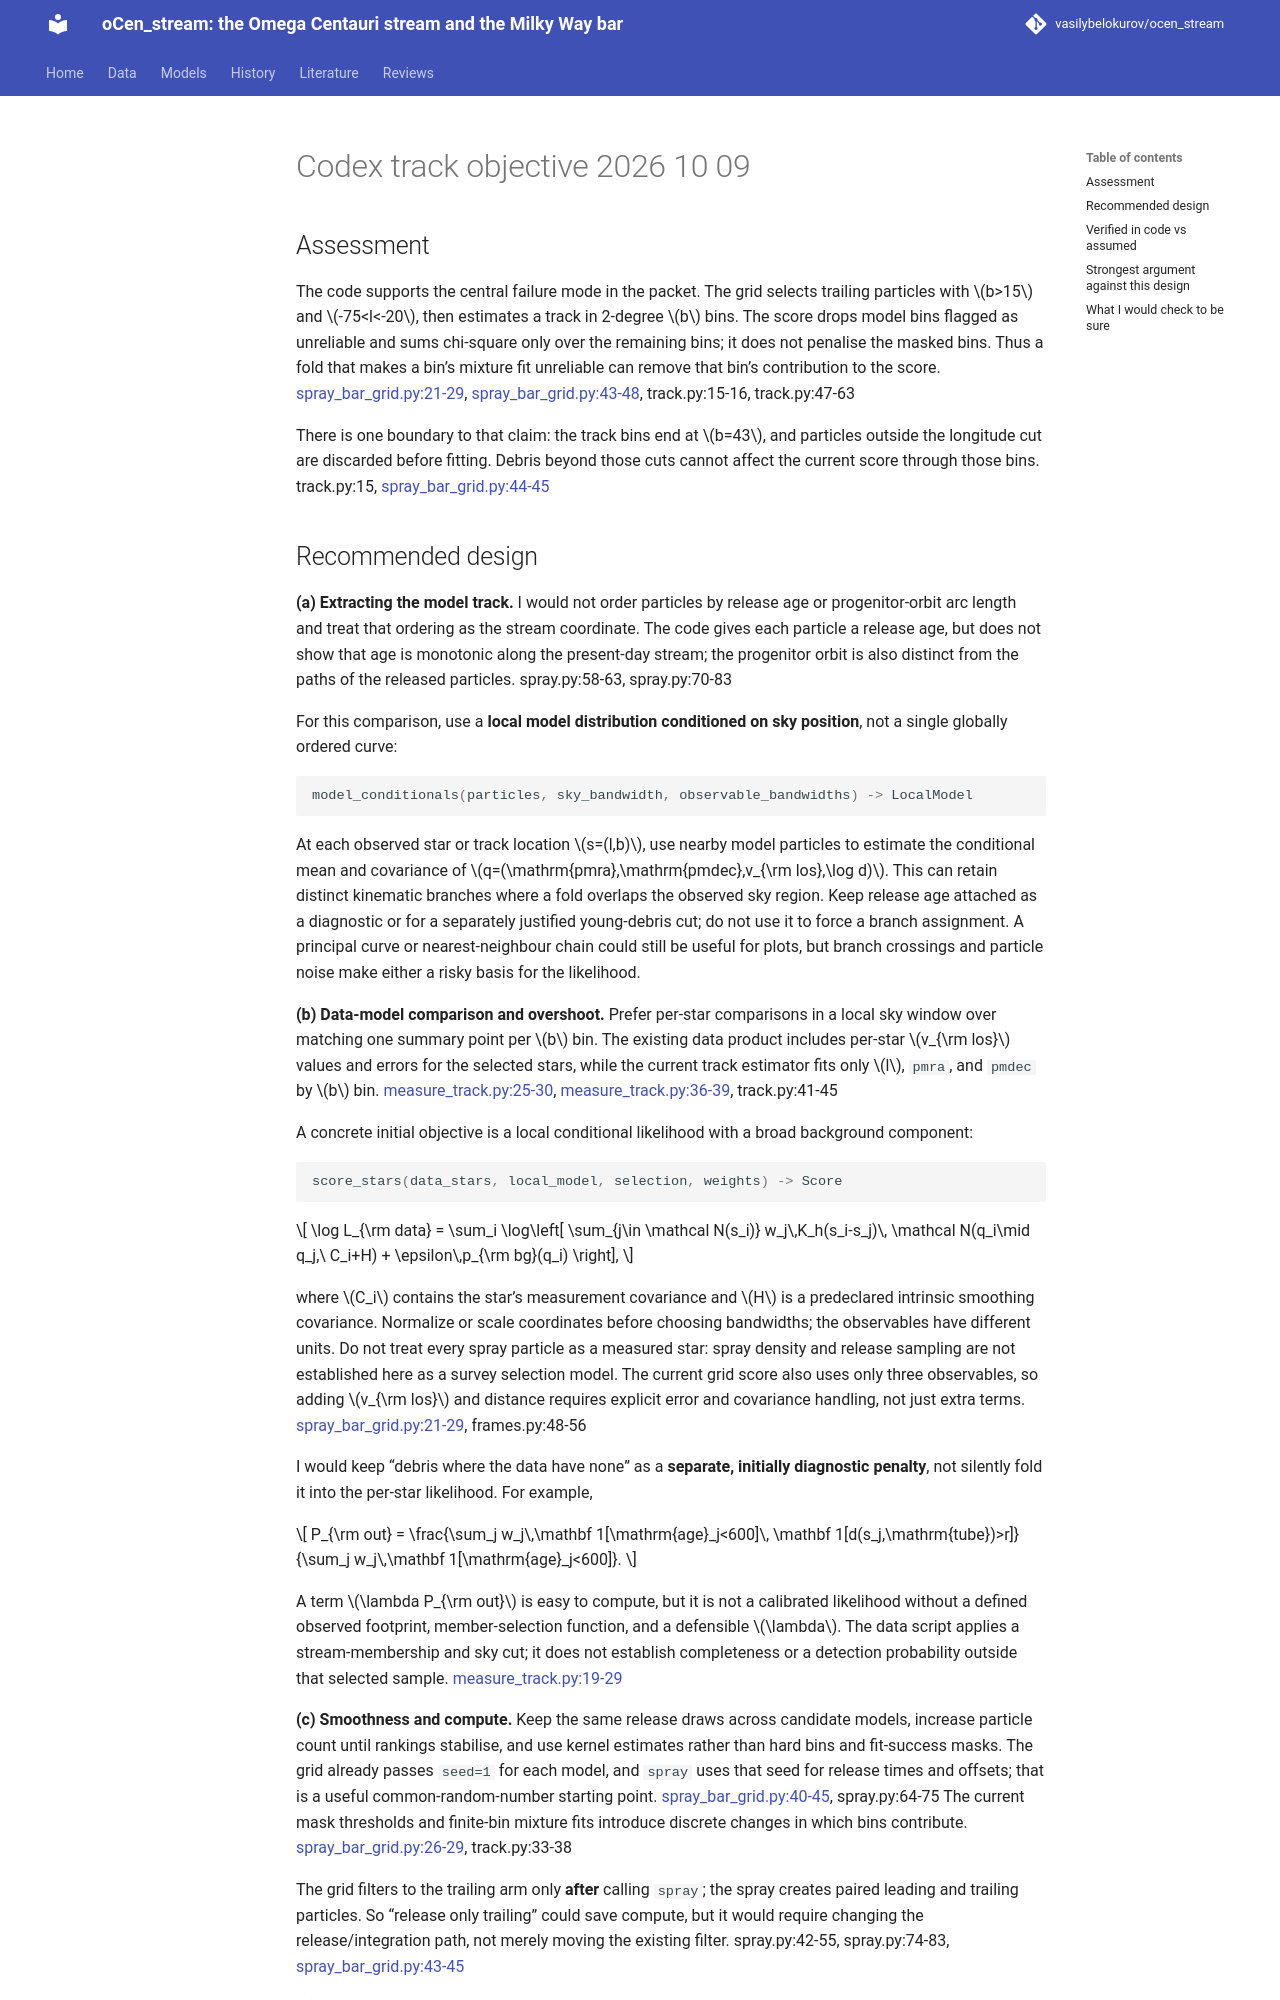

repository: vasilybelokurov/ocen_stream · page: reviews/codex_track_objective_2026-10-09/index.html · generator: mkdocs

## Assessment

The code supports the central failure mode in the packet. The grid selects trailing particles with \(b>15\) and \(-75<l<-20\), then estimates a track in 2-degree \(b\) bins. The score drops model bins flagged as unreliable and sums chi-square only over the remaining bins; it does not penalise the masked bins. Thus a fold that makes a bin’s mixture fit unreliable can remove that bin’s contribution to the score. [spray_bar_grid.py:21-29](bin/streams/spray_bar_grid.py:21), [spray_bar_grid.py:43-48](bin/streams/spray_bar_grid.py:43), [track.py:15-16](src/ocen_dm/streams/track.py:15), [track.py:47-63](src/ocen_dm/streams/track.py:47)

There is one boundary to that claim: the track bins end at \(b=43\), and particles outside the longitude cut are discarded before fitting. Debris beyond those cuts cannot affect the current score through those bins. [track.py:15](src/ocen_dm/streams/track.py:15), [spray_bar_grid.py:44-45](bin/streams/spray_bar_grid.py:44)
